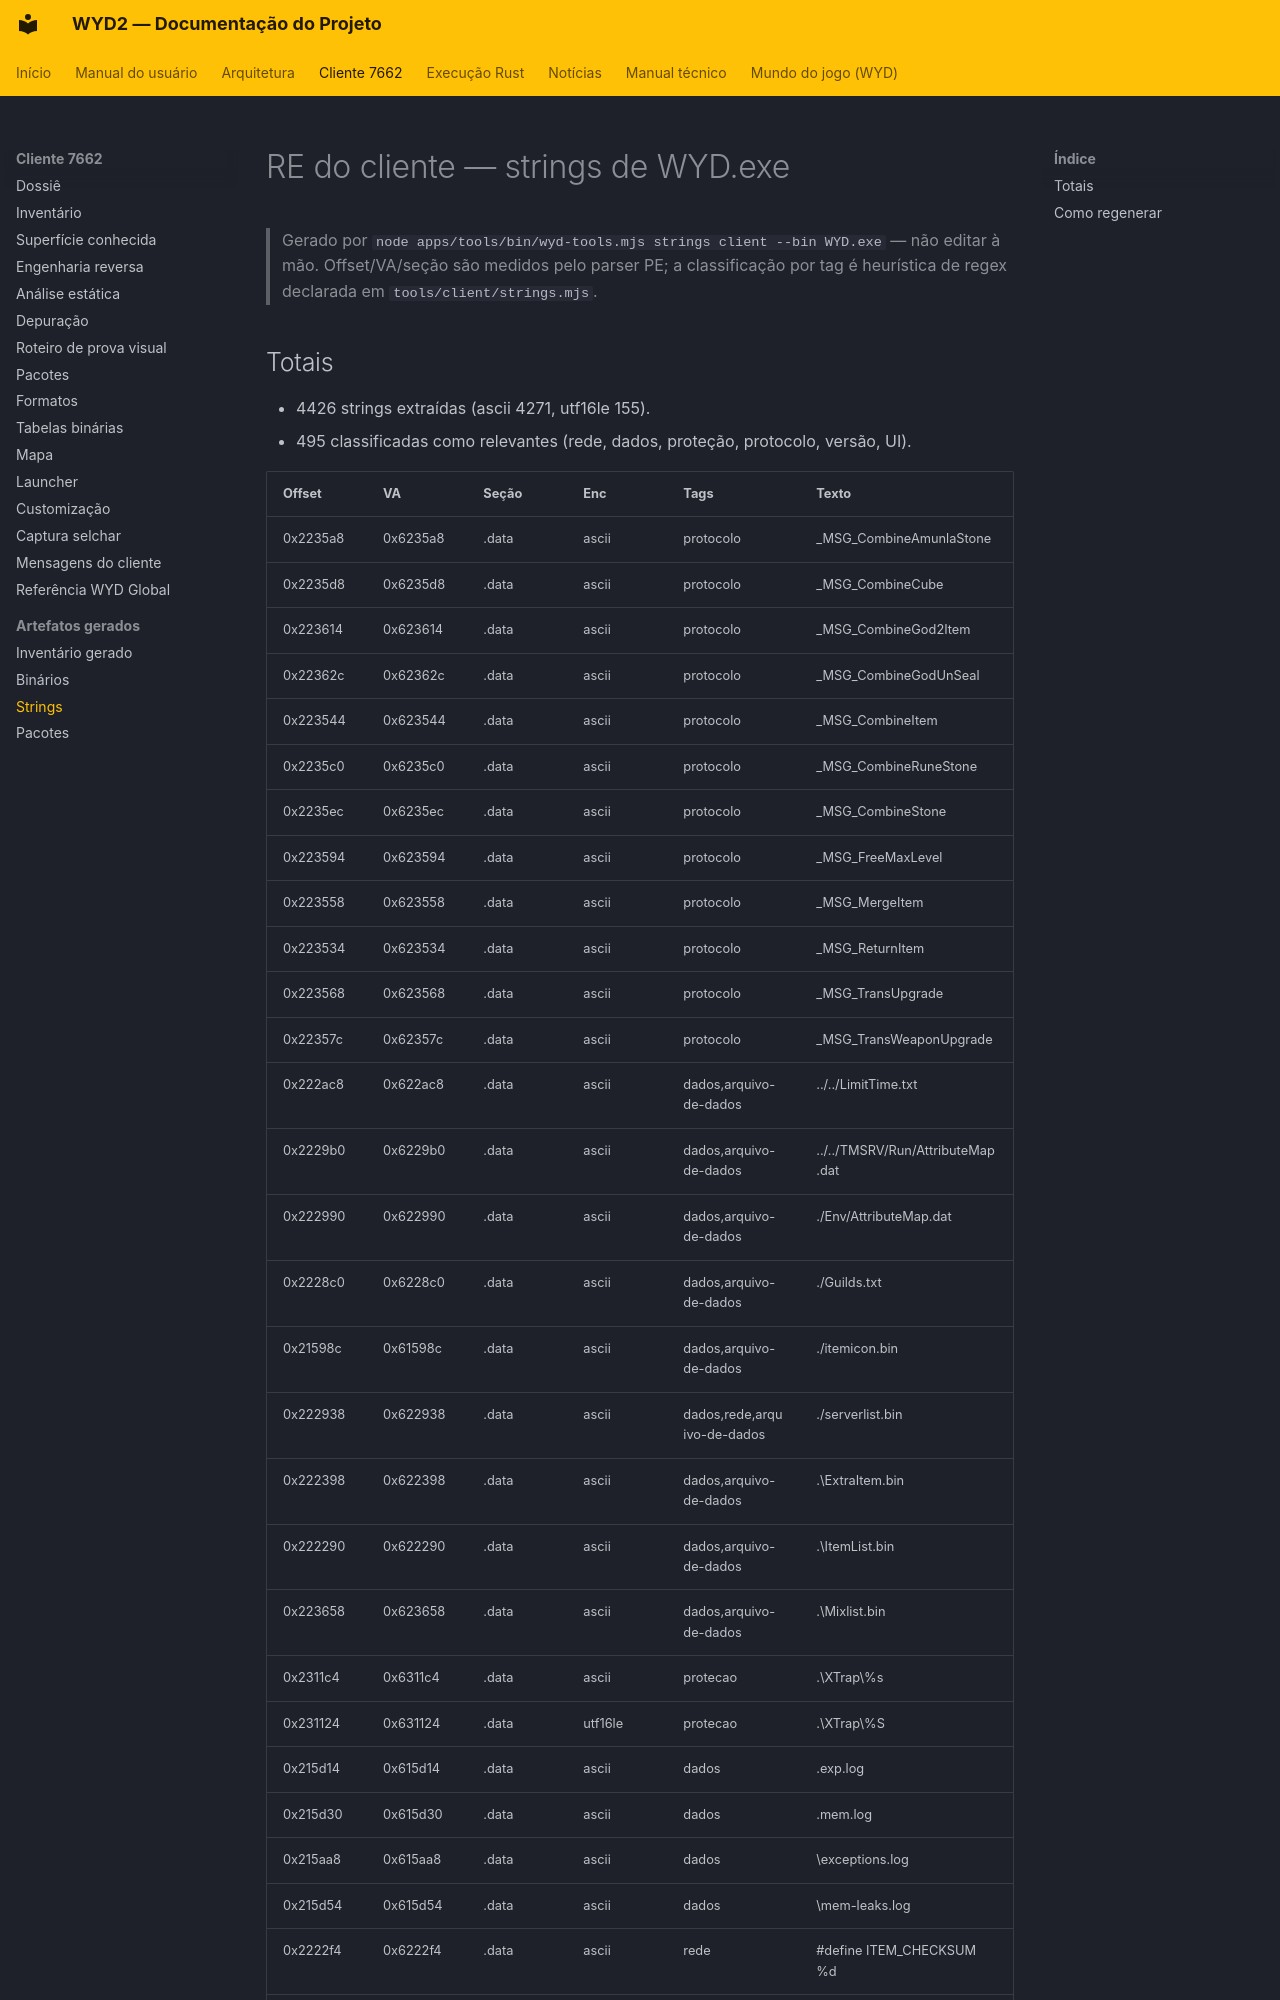

repository: lucascantarelli/OpenWYD-NextGen · page: cliente/re-strings/index.html · generator: mkdocs

# RE do cliente — strings de WYD.exe

> Gerado por `node apps/tools/bin/wyd-tools.mjs strings client --bin WYD.exe` — não editar à mão.
> Offset/VA/seção são medidos pelo parser PE; a classificação por tag é heurística de regex declarada em `tools/client/strings.mjs`.
